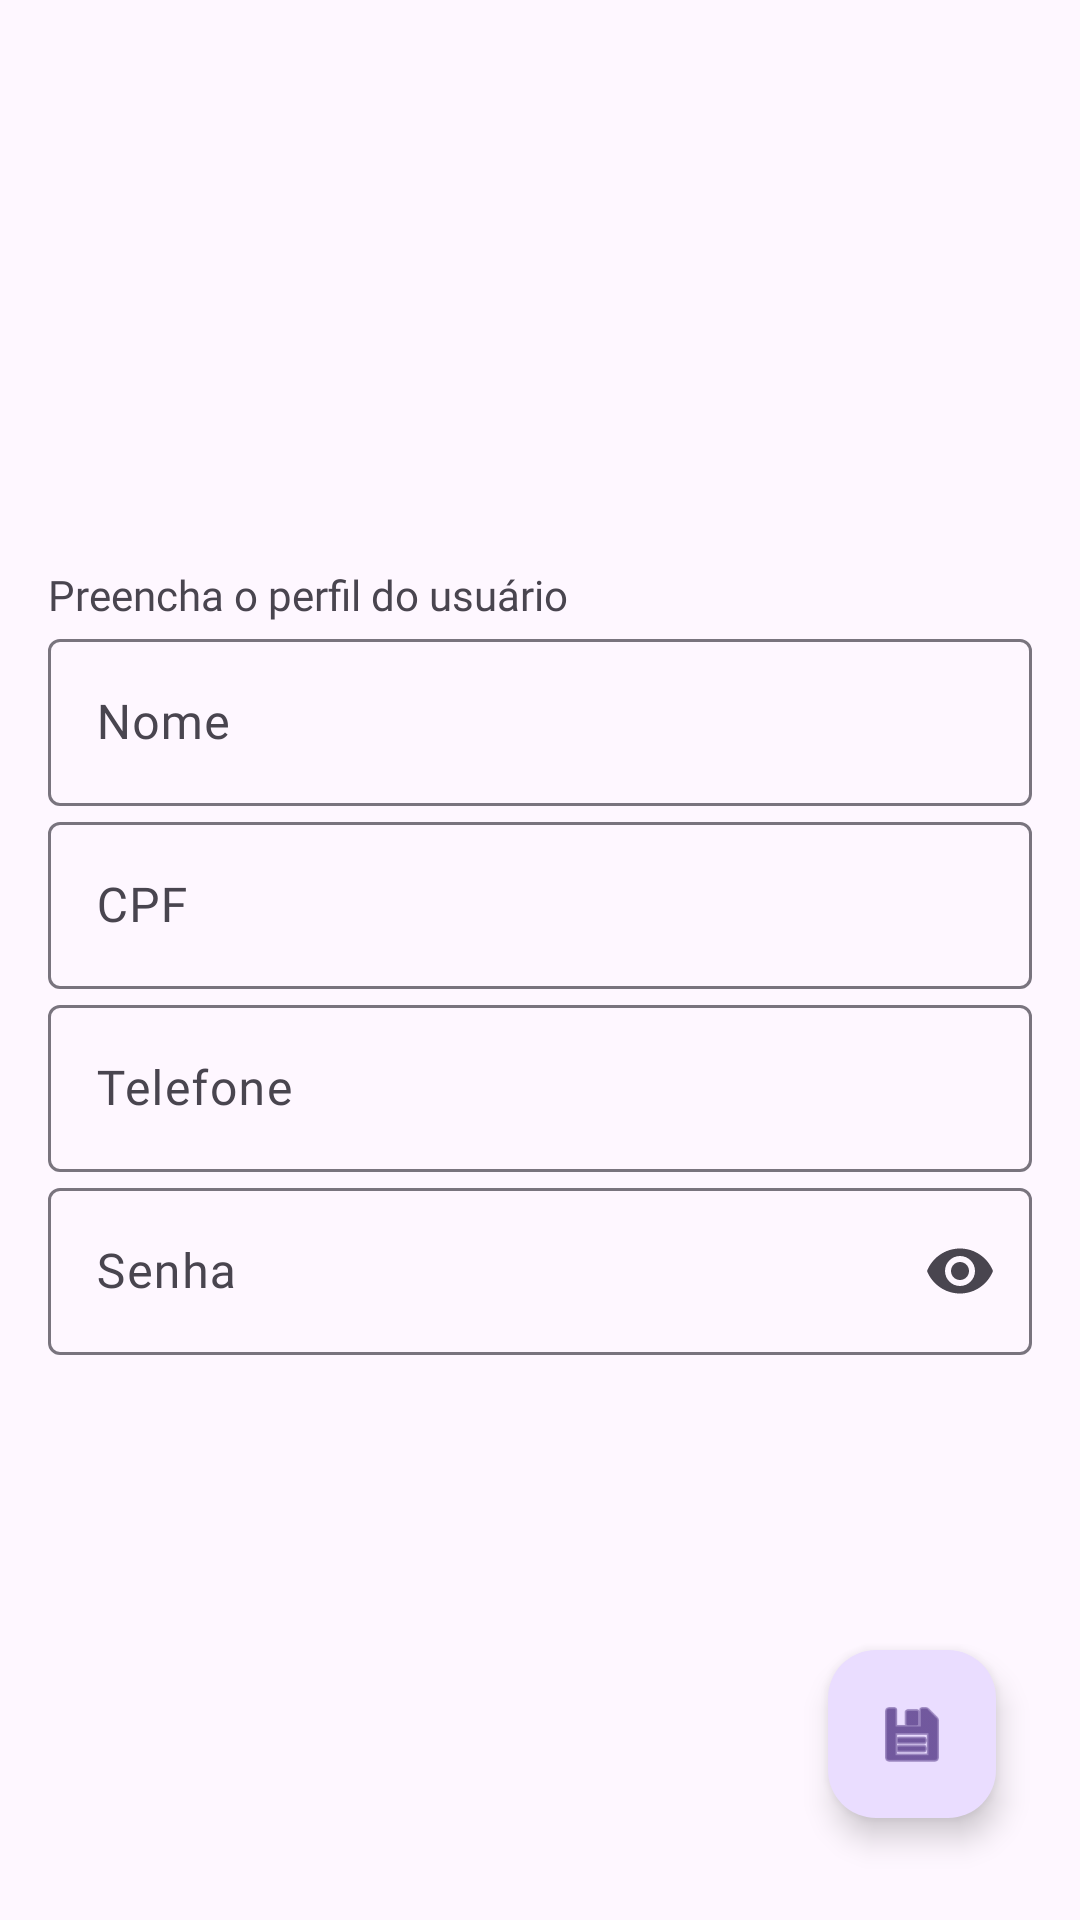

Write the Android layout XML for this screen, with the resource values it uses.
<!-- AndroidManifest.xml: application theme Theme.EncryptUserData -->
<!-- res/layout/fragment_register_profile.xml -->
<?xml version="1.0" encoding="utf-8"?>
<androidx.constraintlayout.widget.ConstraintLayout xmlns:android="http://schemas.android.com/apk/res/android"
    xmlns:app="http://schemas.android.com/apk/res-auto"
    xmlns:tools="http://schemas.android.com/tools"
    android:layout_width="match_parent"
    android:layout_height="match_parent"
    android:padding="16dp"
    tools:context=".ui.fragment.RegisterProfileFragment">

    <androidx.appcompat.widget.LinearLayoutCompat
        android:id="@+id/linearLayoutCompat"
        android:layout_width="match_parent"
        android:layout_height="wrap_content"
        android:orientation="vertical"
        app:layout_constraintBottom_toBottomOf="parent"
        app:layout_constraintTop_toTopOf="parent"
        tools:layout_editor_absoluteX="16dp">

        <androidx.appcompat.widget.AppCompatTextView
            android:id="@+id/tvFillUserProfile"
            android:layout_width="match_parent"
            android:layout_height="wrap_content"
            android:fontFamily="@font/montserrat_bold"
            android:text="@string/user_profile_title"
            app:layout_constraintTop_toTopOf="parent"
            tools:layout_editor_absoluteX="16dp" />

        <com.google.android.material.textfield.TextInputLayout
            android:id="@+id/tilName"
            android:layout_width="match_parent"
            android:layout_height="wrap_content"
            app:layout_constraintEnd_toEndOf="parent"
            app:layout_constraintStart_toStartOf="parent"
            app:layout_constraintTop_toBottomOf="@+id/tvFillUserProfile">

            <com.google.android.material.textfield.TextInputEditText
                android:id="@+id/tietName"
                android:layout_width="match_parent"
                android:layout_height="wrap_content"
                android:inputType="textCapWords"
                android:fontFamily="@font/montserrat_regular"
                android:hint="@string/name_title" />

        </com.google.android.material.textfield.TextInputLayout>

        <com.google.android.material.textfield.TextInputLayout
            android:id="@+id/tilFederalRegistration"
            android:layout_width="match_parent"
            android:layout_height="wrap_content"
            app:layout_constraintEnd_toEndOf="parent"
            app:layout_constraintStart_toStartOf="parent"
            app:layout_constraintTop_toBottomOf="@id/tilName">

            <com.google.android.material.textfield.TextInputEditText
                android:id="@+id/tietFederalRegistration"
                android:layout_width="match_parent"
                android:layout_height="wrap_content"
                android:inputType="number"
                android:fontFamily="@font/montserrat_regular"
                android:hint="@string/federal_registration_title" />

        </com.google.android.material.textfield.TextInputLayout>

        <com.google.android.material.textfield.TextInputLayout
            android:id="@+id/tilPhoneNumber"
            android:layout_width="match_parent"
            android:layout_height="wrap_content"
            app:layout_constraintEnd_toEndOf="parent"
            app:layout_constraintStart_toStartOf="parent"
            app:layout_constraintTop_toBottomOf="@id/tilFederalRegistration">

            <com.google.android.material.textfield.TextInputEditText
                android:id="@+id/tietPhoneNumber"
                android:layout_width="match_parent"
                android:layout_height="wrap_content"
                android:inputType="phone"
                android:fontFamily="@font/montserrat_regular"
                android:hint="@string/phone_number_title" />

        </com.google.android.material.textfield.TextInputLayout>

        <com.google.android.material.textfield.TextInputLayout
            android:id="@+id/tilPassword"
            android:layout_width="match_parent"
            android:layout_height="wrap_content"
            app:endIconMode="password_toggle"
            app:layout_constraintEnd_toEndOf="parent"
            app:layout_constraintStart_toStartOf="parent"
            app:layout_constraintTop_toBottomOf="@id/tilPhoneNumber">

            <com.google.android.material.textfield.TextInputEditText
                android:id="@+id/tietPassword"
                android:layout_width="match_parent"
                android:layout_height="wrap_content"
                android:inputType="textPassword"
                android:fontFamily="@font/montserrat_regular"
                android:hint="@string/password_title" />

        </com.google.android.material.textfield.TextInputLayout>

    </androidx.appcompat.widget.LinearLayoutCompat>

    <com.google.android.material.floatingactionbutton.FloatingActionButton
        android:id="@+id/fabSaveProfile"
        android:layout_width="wrap_content"
        android:layout_height="wrap_content"
        app:useCompatPadding="true"
        android:contentDescription="@string/save_content_description"
        app:layout_constraintBottom_toBottomOf="parent"
        app:layout_constraintEnd_toEndOf="parent"
        app:layout_constraintTop_toBottomOf="@+id/linearLayoutCompat"
        app:layout_constraintVertical_bias="1"
        app:srcCompat="@android:drawable/ic_menu_save" />

</androidx.constraintlayout.widget.ConstraintLayout>
<!-- resources referenced by this layout -->
<resources>
  <string name="federal_registration_title">CPF</string>
  <string name="name_title">Nome</string>
  <string name="password_title">Senha</string>
  <string name="phone_number_title">Telefone</string>
  <string name="save_content_description">Salvar dados do usuário</string>
  <string name="user_profile_title">Preencha o perfil do usuário</string>
  <style name="Theme.EncryptUserData" parent="Base.Theme.EncryptUserData" />
  <style name="Base.Theme.EncryptUserData" parent="Theme.Material3.DayNight.NoActionBar">
          
          
      </style>
</resources>
